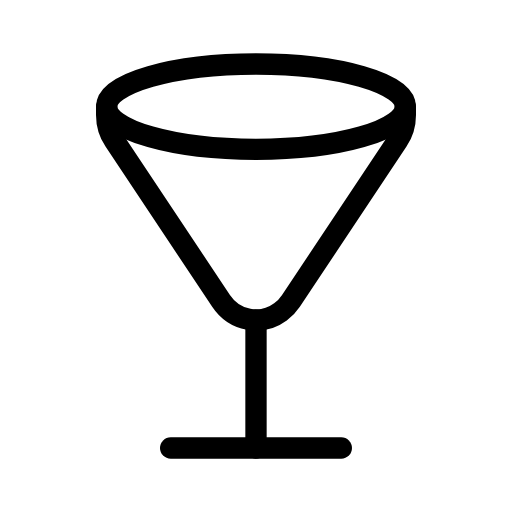
t = 0.00 s
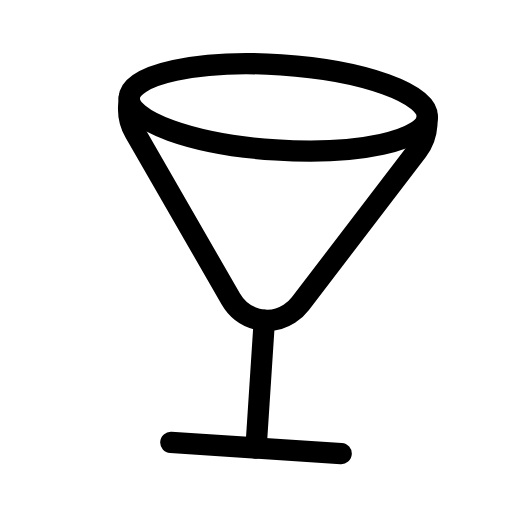
t = 0.56 s
t = 0.94 s: frame unchanged from t = 0.56 s, image omitted
t = 1.50 s: frame unchanged from t = 0.00 s, image omitted
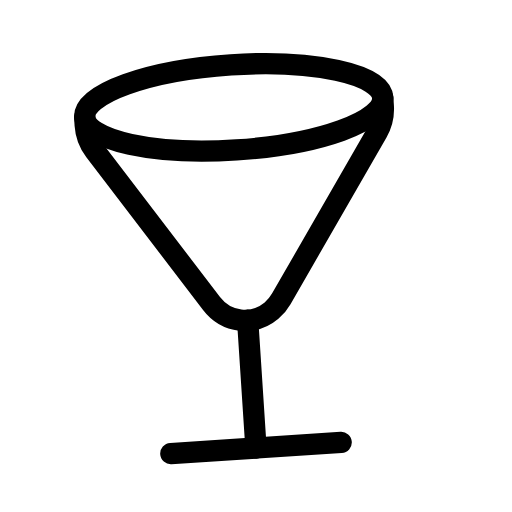
t = 2.06 s
t = 2.44 s: frame unchanged from t = 2.06 s, image omitted

The animated SVG that drew these frames (rendered in a browser with its animation timeline set to each time). Animation: 1 SMIL element (animateTransform=1); one cycle of 3.00 s, repeats indefinitely.

<svg xmlns="http://www.w3.org/2000/svg" width="24" height="24" viewBox="0 0 24 24" fill="none" stroke="currentColor"
     stroke-width="1" stroke-linecap="round" stroke-linejoin="round"
     class="icon icon-tabler icons-tabler-animated icon-tabler-glass-cocktail">
    <path stroke="none" d="M0 0h24v24H0z" fill="none"/>
    <g>
        <animateTransform attributeName="transform" type="rotate" values="0 12 21;4 12 21;0 12 21;-4 12 21;0 12 21" dur="3s" repeatCount="indefinite" keyTimes="0;0.25;0.5;0.75;1" calcMode="spline" keySplines="0.33 0.66 0.67 1.00;0.33 0.00 0.67 0.34;0.33 0.66 0.67 1.00;0.33 0.00 0.67 0.34"/>
        <path d="M8 21h8"/>
        <path d="M12 15v6"/>
        <path d="M5 5a7 2 0 1 0 14 0a7 2 0 1 0 -14 0"/>
        <path d="M5 5v.388c0 .432 .126 .853 .362 1.206l5 7.509c.633 .951 1.88 1.183 2.785 .517c.191 -.141 .358 -.316 .491 -.517l5 -7.509c.236 -.353 .362 -.774 .362 -1.206v-.388"/>
    </g>
</svg>
